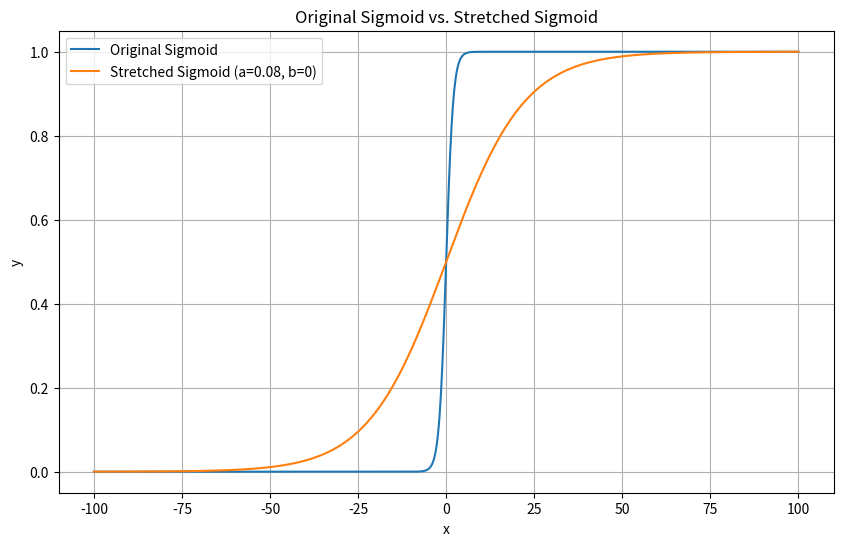

Write Python code to recreate this figure.
import numpy as np
import matplotlib.pyplot as plt

# Original sigmoid function
def sigmoid(x):
    return 1 / (1 + np.exp(-x))

# Stretched sigmoid function with scaling factor 'a' and translation factor 'b'
def stretched_sigmoid(x, a, b):
    return 1 / (1 + np.exp(-a * (x - b)))

# Generate x values from -10 to 10
x = np.linspace(-100, 100, 1000)

# Original sigmoid values
y_sigmoid = sigmoid(x)

# Stretched sigmoid values with a=2 and b=0
y_stretched = stretched_sigmoid(x, a=0.09, b=0)

# Plot the sigmoid functions
plt.figure(figsize=(10, 6))
plt.plot(x, y_sigmoid, label="Original Sigmoid")
plt.plot(x, y_stretched, label="Stretched Sigmoid (a=0.08, b=0)")
plt.xlabel("x")
plt.ylabel("y")
plt.title("Original Sigmoid vs. Stretched Sigmoid")
plt.legend()
plt.grid(True)
plt.show()
